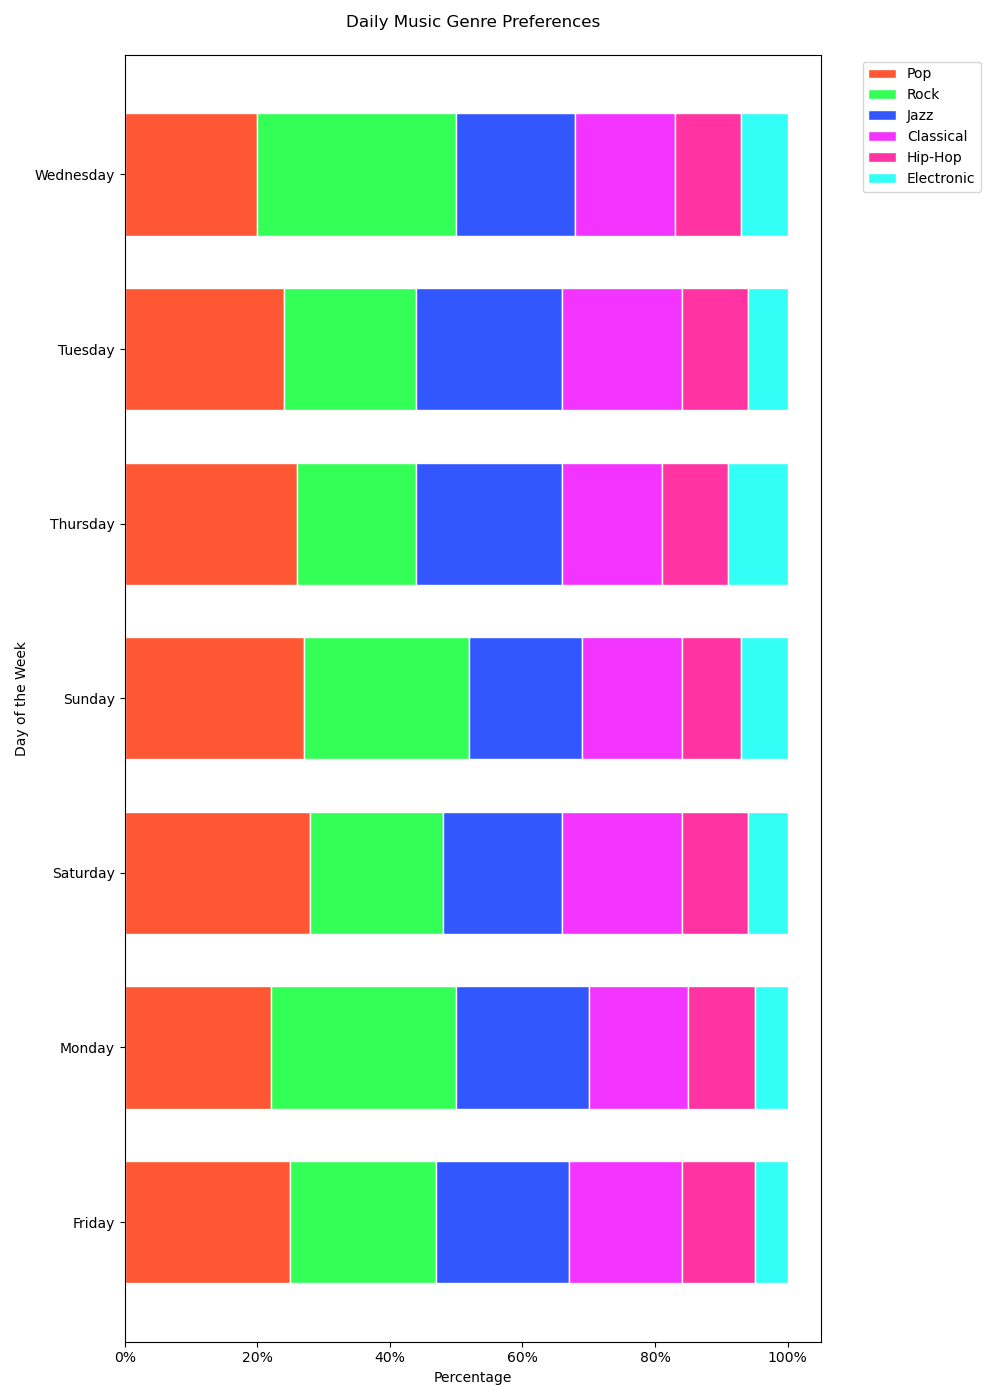

Data behind this chart, as committed beside it:
Day, Pop, Rock, Jazz, Classical, Hip-Hop, Electronic
Monday, 22%, 28%, 20%, 15%, 10%, 5%
Tuesday, 24%, 20%, 22%, 18%, 10%, 6%
Wednesday, 20%, 30%, 18%, 15%, 10%, 7%
Thursday, 26%, 18%, 22%, 15%, 10%, 9%
Friday, 25%, 22%, 20%, 17%, 11%, 5%
Saturday, 28%, 20%, 18%, 18%, 10%, 6%
Sunday, 27%, 25%, 17%, 15%, 9%, 7%
